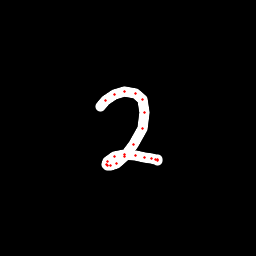

Values plotted in this chart, from the file beside it:
x, y, hover, eod
100.6, 106.3, 0.0, 0.0
105.3, 100.7, 0.0, 0.0
114.7, 94.68, 0.0, 0.0
124.6, 91.88, 0.0, 0.0
135.8, 93.09, 0.0, 0.0
142.4, 99.58, 0.0, 0.0
144.8, 112.3, 0.0, 0.0
142.1, 128.3, 0.0, 0.0
133.5, 144.6, 0.0, 0.0
124.9, 156.4, 0.0, 0.0
116.7, 163.1, 0.0, 0.0
111, 165.7, 0.0, 0.0
107.4, 165.8, 0.0, 0.0
106.8, 164.2, 0.0, 0.0
107.3, 161, 0.0, 0.0
114.5, 156.4, 0.0, 0.0
124.8, 154.6, 0.0, 0.0
135.7, 155.4, 0.0, 0.0
144.6, 157.5, 0.0, 0.0
151.6, 158.7, 0.0, 0.0
155.1, 159.5, 0.0, 0.0
157.2, 159.5, 0.0, 0.0
157.3, 160.5, 0.0, 1.0
